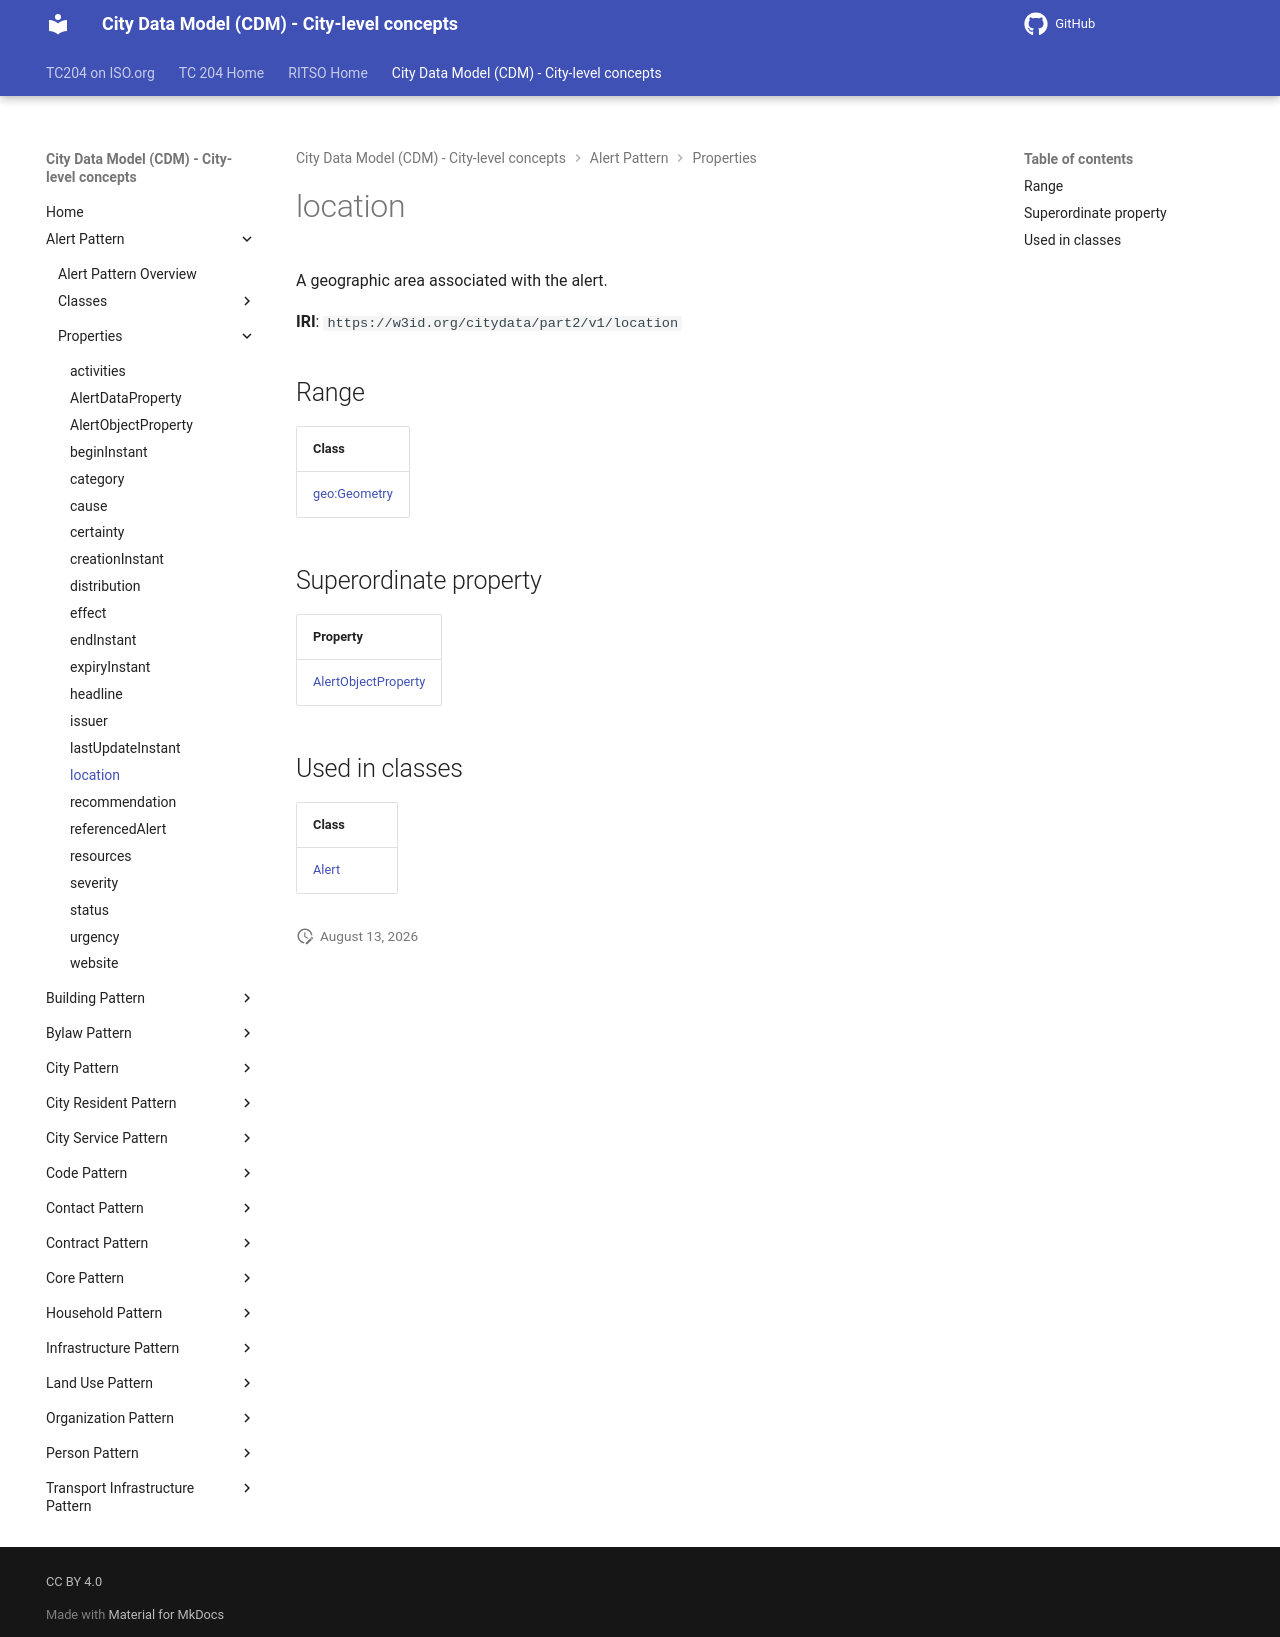

repository: ISO-TC204/ontology-cdm-p2 · page: v1.3.2-alpha.1/properties/location/index.html · generator: mkdocs

# location

A geographic area associated with the alert.

**IRI**: `https://w3id.org/citydata/part2/v1/location`

## Range

| Class |
|-------|
| [geo:Geometry](https://w3id.org/citydata/imported/geo/Geometry) |

## Superordinate property

| Property |
|-------|
| [AlertObjectProperty](AlertObjectProperty.md) |

## Used in classes

| Class |
|-------|
| [Alert](../classes/Alert.md) |
